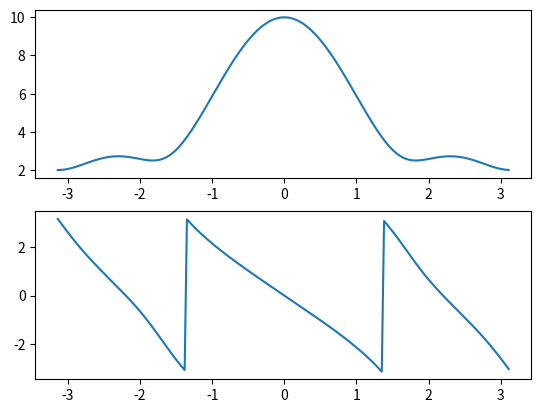

Source code (Python):
import numpy as np
from matplotlib import pyplot as plt
x=[1,2,3,4]
X=[]
w=np.arange(-1*np.pi,np.pi,0.01*np.pi)
for i in range (len(w)):
	s=0
	for n in range (0,len(x)) :
		s=s+x[n]*np.exp(-1*1j*w[i]*n)
	X.append(s)
	X[i]=s
plt.subplot(211)
plt.plot(w,np.abs(X))
plt.subplot(212)
plt.plot(w,np.angle(X))
plt.show()
